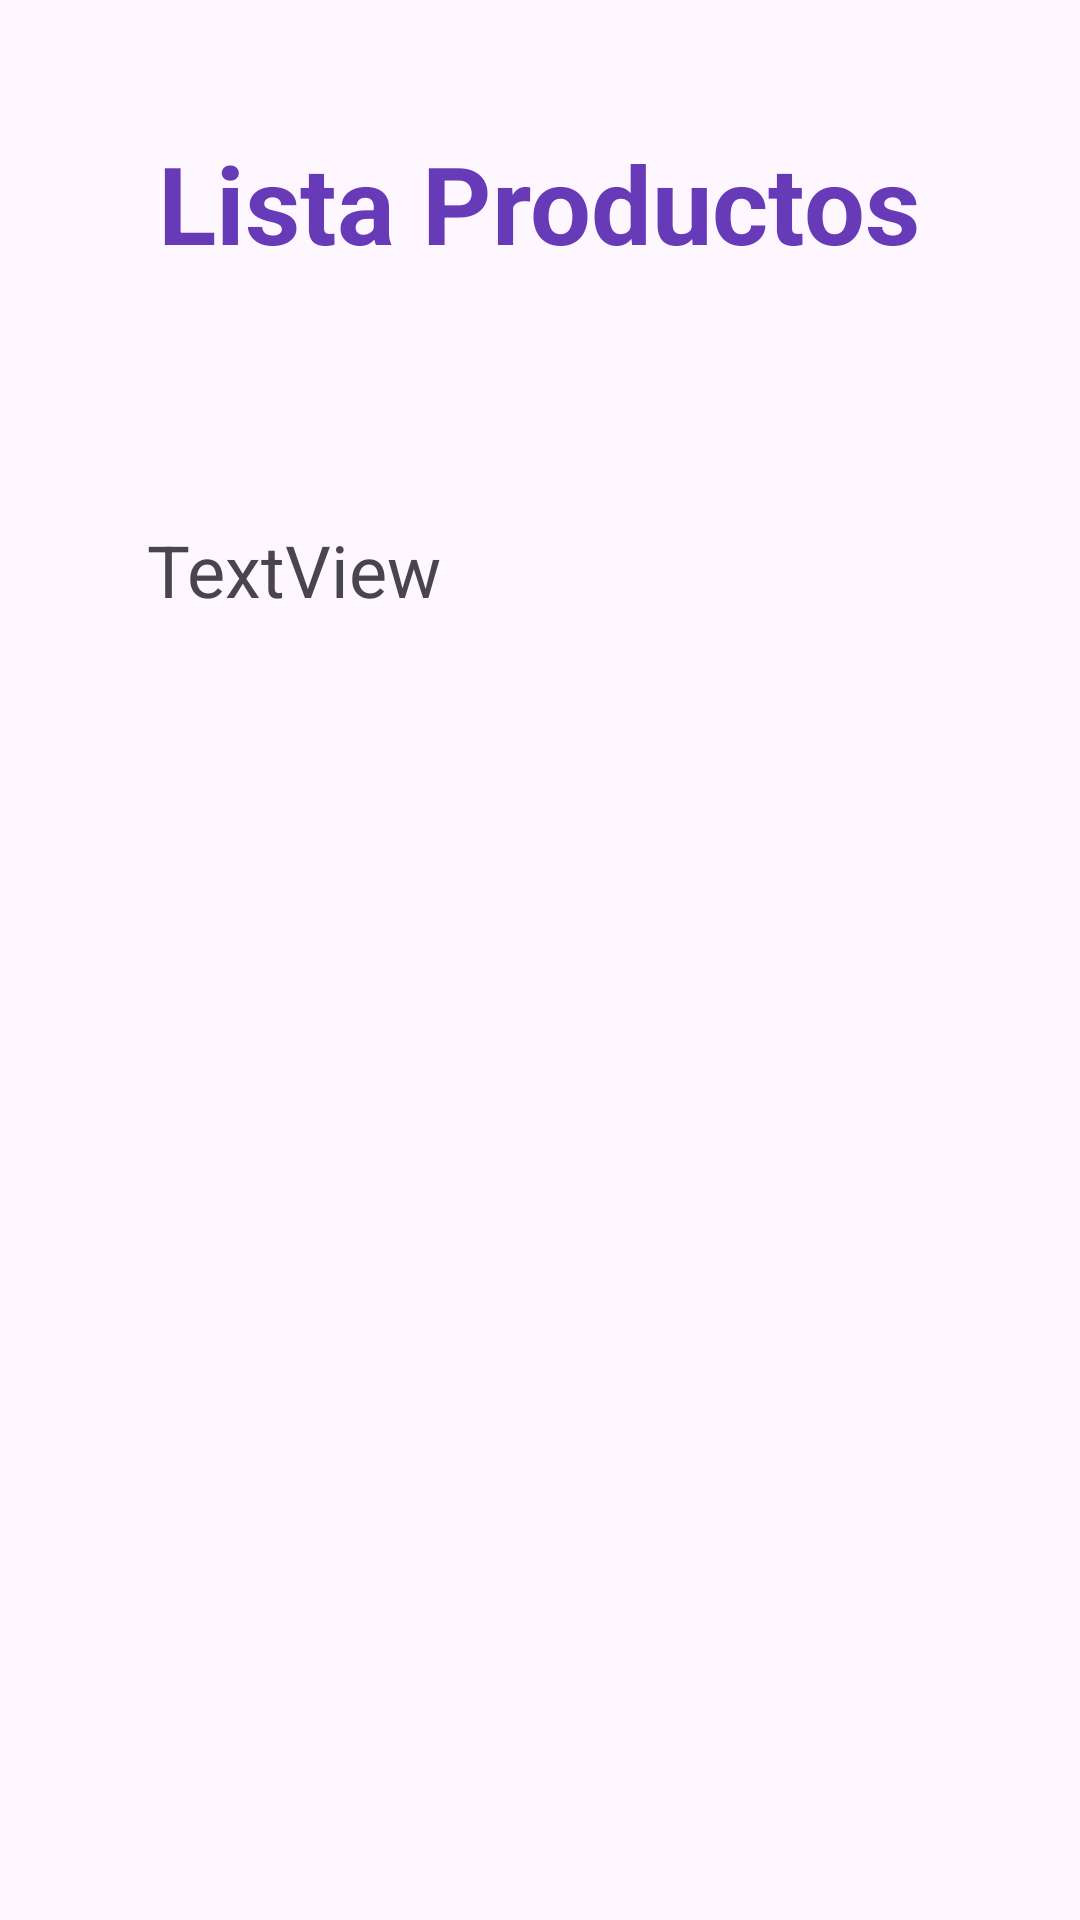

Android layout source for this screen:
<!-- AndroidManifest.xml: application theme Theme.GoogleVolley -->
<!-- res/layout/activity_main2.xml -->
<?xml version="1.0" encoding="utf-8"?>
<androidx.constraintlayout.widget.ConstraintLayout xmlns:android="http://schemas.android.com/apk/res/android"
    xmlns:app="http://schemas.android.com/apk/res-auto"
    xmlns:tools="http://schemas.android.com/tools"
    android:layout_width="match_parent"
    android:layout_height="match_parent"
    tools:context=".MainActivity2">

    <TextView
        android:id="@+id/txtTexto2"
        android:layout_width="wrap_content"
        android:layout_height="wrap_content"
        android:text="Lista Productos"
        android:textColor="#673AB7"
        android:textSize="36sp"
        android:textStyle="bold"
        app:layout_constraintBottom_toBottomOf="parent"
        app:layout_constraintEnd_toEndOf="parent"
        app:layout_constraintHorizontal_bias="0.497"
        app:layout_constraintStart_toStartOf="parent"
        app:layout_constraintTop_toTopOf="parent"
        app:layout_constraintVertical_bias="0.073" />

    <TextView
        android:id="@+id/txtText"
        android:layout_width="wrap_content"
        android:layout_height="wrap_content"
        android:layout_marginTop="82dp"
        android:text="TextView"
        android:textSize="24sp"
        app:layout_constraintBottom_toBottomOf="parent"
        app:layout_constraintEnd_toEndOf="parent"
        app:layout_constraintHorizontal_bias="0.187"
        app:layout_constraintStart_toStartOf="parent"
        app:layout_constraintTop_toBottomOf="@+id/txtTexto2"
        app:layout_constraintVertical_bias="0.0" />
</androidx.constraintlayout.widget.ConstraintLayout>
<!-- resources referenced by this layout -->
<resources>
  <style name="Theme.GoogleVolley" parent="Base.Theme.GoogleVolley" />
  <style name="Base.Theme.GoogleVolley" parent="Theme.Material3.DayNight.NoActionBar">
          
          
      </style>
</resources>
